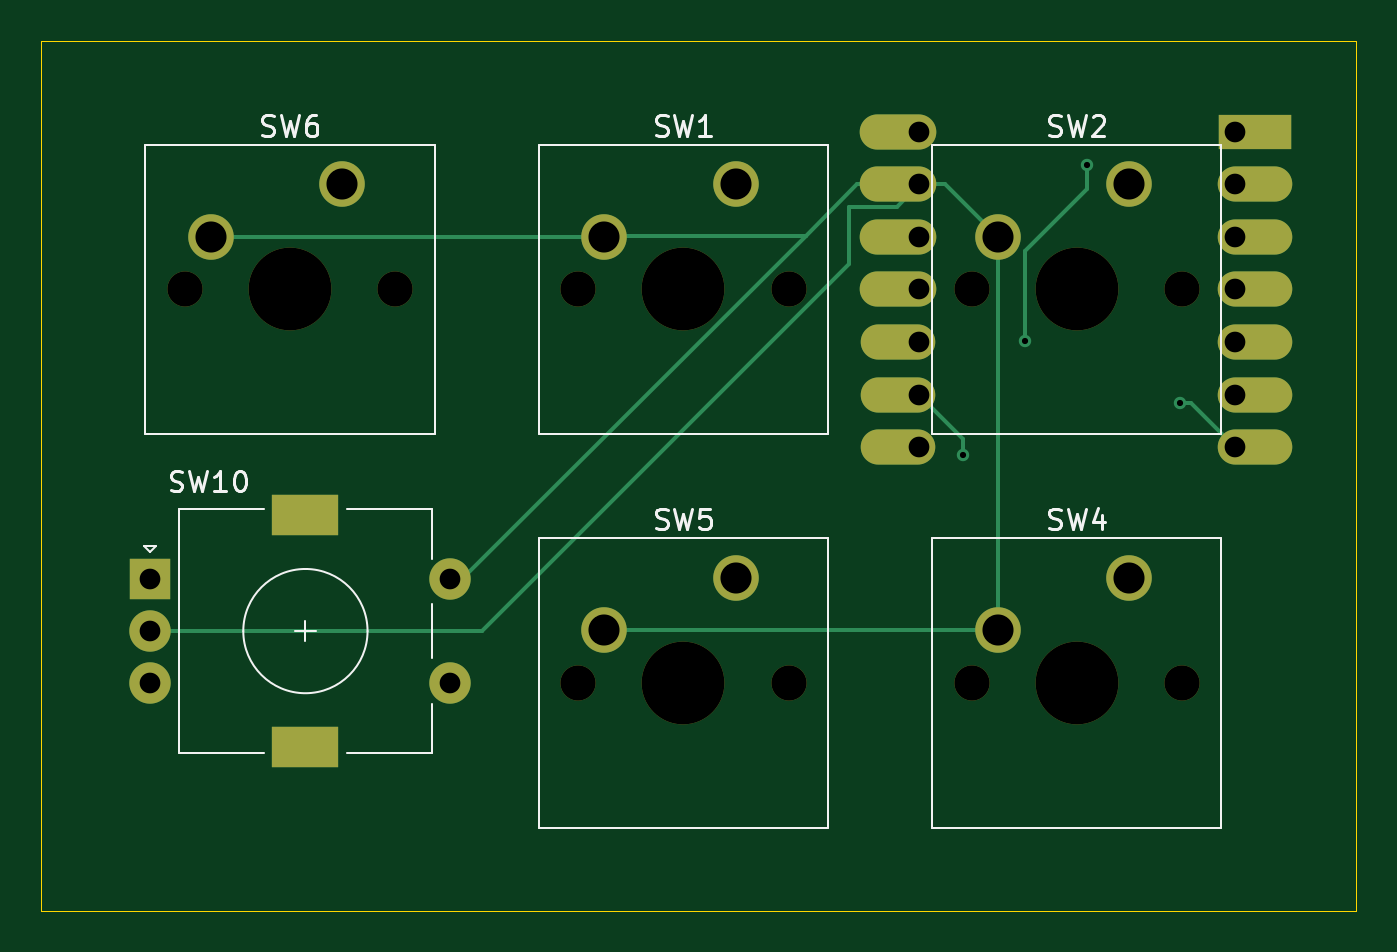
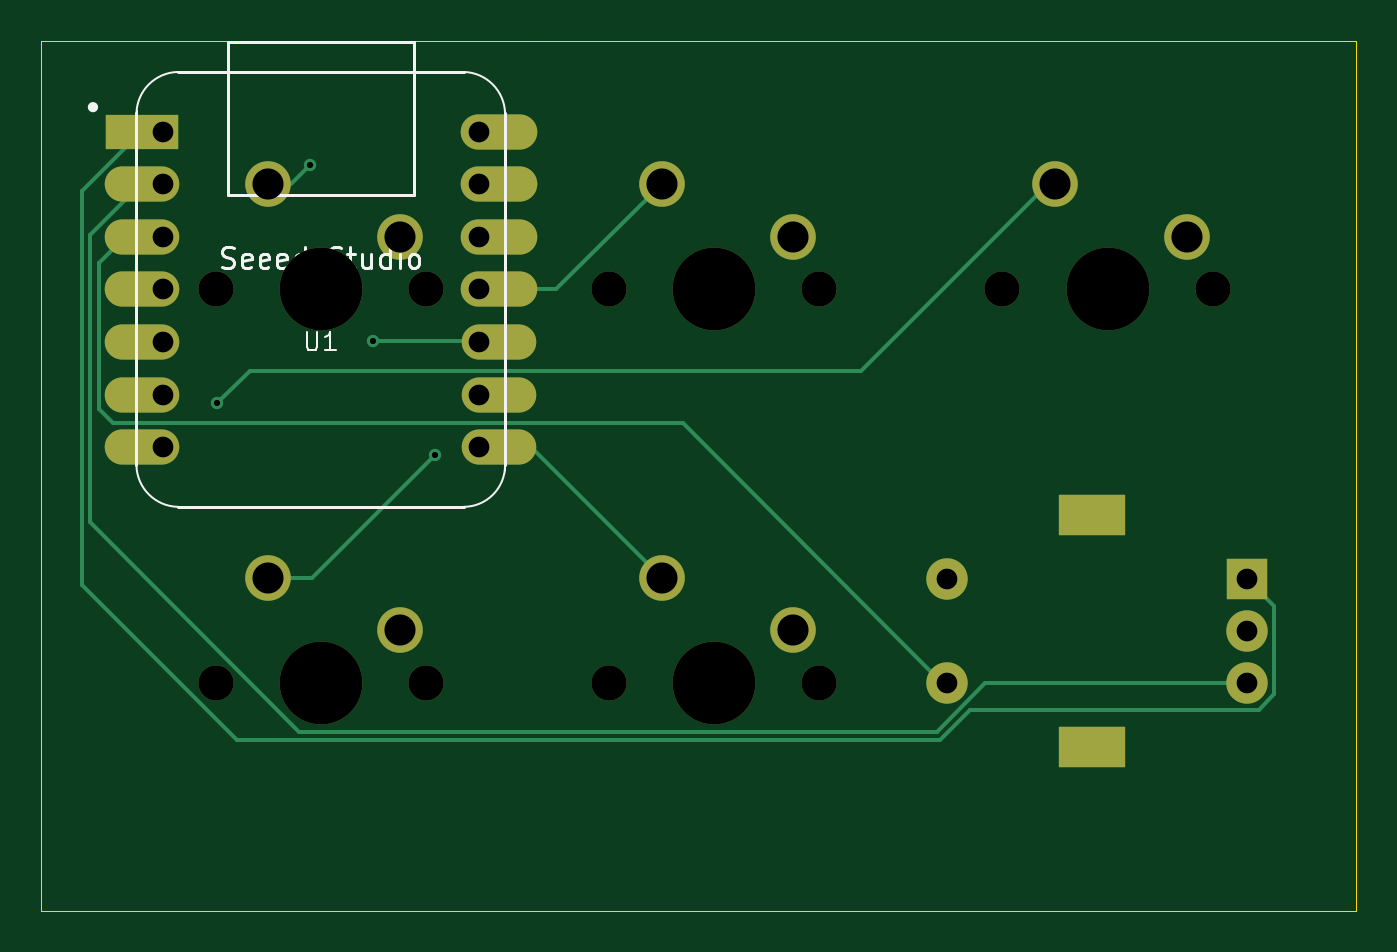
Circuit board: 9 layer files. Board 63.5 x 42.0 mm.
- bottom_copper: Macropad-B_Cu.gbr (5604 bytes)
- bottom_mask: Macropad-B_Mask.gbr (2092 bytes)
- bottom_silk: Macropad-B_Silkscreen.gbr (10242 bytes)
- outline: Macropad-Edge_Cuts.gbr (741 bytes)
- top_copper: Macropad-F_Cu.gbr (4824 bytes)
- top_mask: Macropad-F_Mask.gbr (2092 bytes)
- top_silk: Macropad-F_Silkscreen.gbr (13174 bytes)
- drill: Macropad-NPTH.drl (615 bytes)
- drill: Macropad-PTH.drl (1034 bytes)

=== bottom_copper: Macropad-B_Cu.gbr (5604 bytes, source omitted) ===
=== bottom_mask: Macropad-B_Mask.gbr ===
%TF.GenerationSoftware,KiCad,Pcbnew,9.0.7-1.fc43*%
%TF.CreationDate,2026-02-27T16:42:14+02:00*%
%TF.ProjectId,Macropad,4d616372-6f70-4616-942e-6b696361645f,rev?*%
%TF.SameCoordinates,Original*%
%TF.FileFunction,Soldermask,Bot*%
%TF.FilePolarity,Negative*%
%FSLAX46Y46*%
G04 Gerber Fmt 4.6, Leading zero omitted, Abs format (unit mm)*
G04 Created by KiCad (PCBNEW 9.0.7-1.fc43) date 2026-02-27 16:42:14*
%MOMM*%
%LPD*%
G01*
G04 APERTURE LIST*
%ADD10C,1.700000*%
%ADD11C,4.000000*%
%ADD12C,2.200000*%
%ADD13R,2.000000X2.000000*%
%ADD14C,2.000000*%
%ADD15R,3.200000X2.000000*%
%ADD16R,3.500000X1.700000*%
%ADD17O,3.600000X1.700000*%
%ADD18O,3.700000X1.700000*%
G04 APERTURE END LIST*
D10*
%TO.C,SW6*%
X97920000Y-63000000D03*
D11*
X103000000Y-63000000D03*
D10*
X108080000Y-63000000D03*
D12*
X105540000Y-57920000D03*
X99190000Y-60460000D03*
%TD*%
D10*
%TO.C,SW1*%
X116920000Y-63000000D03*
D11*
X122000000Y-63000000D03*
D10*
X127080000Y-63000000D03*
D12*
X124540000Y-57920000D03*
X118190000Y-60460000D03*
%TD*%
D10*
%TO.C,SW4*%
X135920000Y-82000000D03*
D11*
X141000000Y-82000000D03*
D10*
X146080000Y-82000000D03*
D12*
X143540000Y-76920000D03*
X137190000Y-79460000D03*
%TD*%
D10*
%TO.C,SW5*%
X116920000Y-82000000D03*
D11*
X122000000Y-82000000D03*
D10*
X127080000Y-82000000D03*
D12*
X124540000Y-76920000D03*
X118190000Y-79460000D03*
%TD*%
D10*
%TO.C,SW2*%
X135920000Y-63000000D03*
D11*
X141000000Y-63000000D03*
D10*
X146080000Y-63000000D03*
D12*
X143540000Y-57920000D03*
X137190000Y-60460000D03*
%TD*%
D13*
%TO.C,SW10*%
X96250000Y-77000000D03*
D14*
X96250000Y-82000000D03*
X96250000Y-79500000D03*
D15*
X103750000Y-73900000D03*
X103750000Y-85100000D03*
D14*
X110750000Y-82000000D03*
X110750000Y-77000000D03*
%TD*%
D16*
%TO.C,U1*%
X149625000Y-55380000D03*
D17*
X149625000Y-57920000D03*
X149625000Y-60460000D03*
X149625000Y-63000000D03*
X149625000Y-65540000D03*
X149625000Y-68080000D03*
X149625000Y-70620000D03*
X132375000Y-70620000D03*
X132375000Y-68080000D03*
X132375000Y-65540000D03*
D18*
X132375000Y-63000000D03*
X132375000Y-60460000D03*
X132375000Y-57920000D03*
X132375000Y-55380000D03*
%TD*%
M02*

=== bottom_silk: Macropad-B_Silkscreen.gbr (10242 bytes, source omitted) ===
=== outline: Macropad-Edge_Cuts.gbr ===
%TF.GenerationSoftware,KiCad,Pcbnew,9.0.7-1.fc43*%
%TF.CreationDate,2026-02-27T16:42:14+02:00*%
%TF.ProjectId,Macropad,4d616372-6f70-4616-942e-6b696361645f,rev?*%
%TF.SameCoordinates,Original*%
%TF.FileFunction,Profile,NP*%
%FSLAX46Y46*%
G04 Gerber Fmt 4.6, Leading zero omitted, Abs format (unit mm)*
G04 Created by KiCad (PCBNEW 9.0.7-1.fc43) date 2026-02-27 16:42:14*
%MOMM*%
%LPD*%
G01*
G04 APERTURE LIST*
%TA.AperFunction,Profile*%
%ADD10C,0.050000*%
%TD*%
G04 APERTURE END LIST*
D10*
X91000000Y-93000000D02*
X91000000Y-51000000D01*
X154500000Y-93000000D02*
X91000000Y-93000000D01*
X131000000Y-51000000D02*
X91000000Y-51000000D01*
X154500000Y-51000000D02*
X154500000Y-93000000D01*
X131000000Y-51000000D02*
X154500000Y-51000000D01*
M02*

=== top_copper: Macropad-F_Cu.gbr ===
%TF.GenerationSoftware,KiCad,Pcbnew,9.0.7-1.fc43*%
%TF.CreationDate,2026-02-27T16:42:13+02:00*%
%TF.ProjectId,Macropad,4d616372-6f70-4616-942e-6b696361645f,rev?*%
%TF.SameCoordinates,Original*%
%TF.FileFunction,Copper,L1,Top*%
%TF.FilePolarity,Positive*%
%FSLAX46Y46*%
G04 Gerber Fmt 4.6, Leading zero omitted, Abs format (unit mm)*
G04 Created by KiCad (PCBNEW 9.0.7-1.fc43) date 2026-02-27 16:42:13*
%MOMM*%
%LPD*%
G01*
G04 APERTURE LIST*
%TA.AperFunction,ComponentPad*%
%ADD10C,2.200000*%
%TD*%
%TA.AperFunction,ComponentPad*%
%ADD11R,2.000000X2.000000*%
%TD*%
%TA.AperFunction,ComponentPad*%
%ADD12C,2.000000*%
%TD*%
%TA.AperFunction,ComponentPad*%
%ADD13R,3.200000X2.000000*%
%TD*%
%TA.AperFunction,ComponentPad*%
%ADD14R,3.500000X1.700000*%
%TD*%
%TA.AperFunction,ComponentPad*%
%ADD15O,3.600000X1.700000*%
%TD*%
%TA.AperFunction,ComponentPad*%
%ADD16O,3.700000X1.700000*%
%TD*%
%TA.AperFunction,ViaPad*%
%ADD17C,0.600000*%
%TD*%
%TA.AperFunction,Conductor*%
%ADD18C,0.200000*%
%TD*%
G04 APERTURE END LIST*
D10*
%TO.P,SW6,1,1*%
%TO.N,Net-(U1-PB08_A6_D6_TX)*%
X105540000Y-57920000D03*
%TO.P,SW6,2,2*%
%TO.N,Net-(U1-3V3)*%
X99190000Y-60460000D03*
%TD*%
%TO.P,SW1,1,1*%
%TO.N,Net-(U1-PA6_A10_D10_MOSI)*%
X124540000Y-57920000D03*
%TO.P,SW1,2,2*%
%TO.N,Net-(U1-3V3)*%
X118190000Y-60460000D03*
%TD*%
%TO.P,SW4,1,1*%
%TO.N,Net-(U1-PA7_A8_D8_SCK)*%
X143540000Y-76920000D03*
%TO.P,SW4,2,2*%
%TO.N,Net-(U1-3V3)*%
X137190000Y-79460000D03*
%TD*%
%TO.P,SW5,1,1*%
%TO.N,Net-(U1-PB09_A7_D7_RX)*%
X124540000Y-76920000D03*
%TO.P,SW5,2,2*%
%TO.N,Net-(U1-3V3)*%
X118190000Y-79460000D03*
%TD*%
%TO.P,SW2,1,1*%
%TO.N,Net-(U1-PA5_A9_D9_MISO)*%
X143540000Y-57920000D03*
%TO.P,SW2,2,2*%
%TO.N,Net-(U1-3V3)*%
X137190000Y-60460000D03*
%TD*%
D11*
%TO.P,SW10,A,A*%
%TO.N,Net-(U1-PA02_A0_D0)*%
X96250000Y-77000000D03*
D12*
%TO.P,SW10,B,B*%
%TO.N,Net-(U1-PA4_A1_D1)*%
X96250000Y-82000000D03*
%TO.P,SW10,C,C*%
%TO.N,GND*%
X96250000Y-79500000D03*
D13*
%TO.P,SW10,MP*%
%TO.N,N/C*%
X103750000Y-73900000D03*
X103750000Y-85100000D03*
D12*
%TO.P,SW10,S1,S1*%
%TO.N,Net-(U1-PA10_A2_D2)*%
X110750000Y-82000000D03*
%TO.P,SW10,S2,S2*%
%TO.N,GND*%
X110750000Y-77000000D03*
%TD*%
D14*
%TO.P,U1,1,PA02_A0_D0*%
%TO.N,Net-(U1-PA02_A0_D0)*%
X149625000Y-55380000D03*
D15*
%TO.P,U1,2,PA4_A1_D1*%
%TO.N,Net-(U1-PA4_A1_D1)*%
X149625000Y-57920000D03*
%TO.P,U1,3,PA10_A2_D2*%
%TO.N,Net-(U1-PA10_A2_D2)*%
X149625000Y-60460000D03*
%TO.P,U1,4,PA11_A3_D3*%
%TO.N,unconnected-(U1-PA11_A3_D3-Pad4)*%
X149625000Y-63000000D03*
%TO.P,U1,5,PA8_A4_D4_SDA*%
%TO.N,unconnected-(U1-PA8_A4_D4_SDA-Pad5)*%
X149625000Y-65540000D03*
%TO.P,U1,6,PA9_A5_D5_SCL*%
%TO.N,unconnected-(U1-PA9_A5_D5_SCL-Pad6)*%
X149625000Y-68080000D03*
%TO.P,U1,7,PB08_A6_D6_TX*%
%TO.N,Net-(U1-PB08_A6_D6_TX)*%
X149625000Y-70620000D03*
%TO.P,U1,8,PB09_A7_D7_RX*%
%TO.N,Net-(U1-PB09_A7_D7_RX)*%
X132375000Y-70620000D03*
%TO.P,U1,9,PA7_A8_D8_SCK*%
%TO.N,Net-(U1-PA7_A8_D8_SCK)*%
X132375000Y-68080000D03*
%TO.P,U1,10,PA5_A9_D9_MISO*%
%TO.N,Net-(U1-PA5_A9_D9_MISO)*%
X132375000Y-65540000D03*
D16*
%TO.P,U1,11,PA6_A10_D10_MOSI*%
%TO.N,Net-(U1-PA6_A10_D10_MOSI)*%
X132375000Y-63000000D03*
%TO.P,U1,12,3V3*%
%TO.N,Net-(U1-3V3)*%
X132375000Y-60460000D03*
%TO.P,U1,13,GND*%
X132375000Y-57920000D03*
%TO.P,U1,14,5V*%
X132375000Y-55380000D03*
%TD*%
D17*
%TO.N,Net-(U1-PA5_A9_D9_MISO)*%
X138500000Y-65500000D03*
X141500000Y-57000000D03*
%TO.N,Net-(U1-PA7_A8_D8_SCK)*%
X135500000Y-71000000D03*
%TO.N,Net-(U1-PB08_A6_D6_TX)*%
X146000000Y-68500000D03*
%TD*%
D18*
%TO.N,GND*%
X132295000Y-59000000D02*
X133375000Y-57920000D01*
X130000000Y-61778470D02*
X130000000Y-59000000D01*
X112278470Y-79500000D02*
X130000000Y-61778470D01*
X118237592Y-60412408D02*
X127912408Y-60412408D01*
X110750000Y-77000000D02*
X111324816Y-77000000D01*
X99190000Y-60460000D02*
X118190000Y-60460000D01*
X96250000Y-79500000D02*
X112278470Y-79500000D01*
X137190000Y-79460000D02*
X137190000Y-60460000D01*
X137190000Y-79460000D02*
X118190000Y-79460000D01*
X134650000Y-57920000D02*
X133375000Y-57920000D01*
X112278470Y-79500000D02*
X112000000Y-79500000D01*
X127912408Y-60412408D02*
X130404816Y-57920000D01*
X137190000Y-60460000D02*
X134650000Y-57920000D01*
X118190000Y-60460000D02*
X118237592Y-60412408D01*
X133375000Y-58403470D02*
X133375000Y-57920000D01*
X130000000Y-59000000D02*
X132295000Y-59000000D01*
X111324816Y-77000000D02*
X127912408Y-60412408D01*
X133375000Y-57920000D02*
X130404816Y-57920000D01*
%TO.N,Net-(U1-PA5_A9_D9_MISO)*%
X141500000Y-57000000D02*
X141500000Y-58131314D01*
X141500000Y-58131314D02*
X138500000Y-61131314D01*
X138500000Y-61131314D02*
X138500000Y-65500000D01*
%TO.N,Net-(U1-PA7_A8_D8_SCK)*%
X135500000Y-71000000D02*
X135500000Y-70205000D01*
X135500000Y-70205000D02*
X133375000Y-68080000D01*
%TO.N,Net-(U1-PB08_A6_D6_TX)*%
X146505000Y-68500000D02*
X148625000Y-70620000D01*
X146000000Y-68500000D02*
X146505000Y-68500000D01*
%TD*%
M02*

=== top_mask: Macropad-F_Mask.gbr ===
%TF.GenerationSoftware,KiCad,Pcbnew,9.0.7-1.fc43*%
%TF.CreationDate,2026-02-27T16:42:14+02:00*%
%TF.ProjectId,Macropad,4d616372-6f70-4616-942e-6b696361645f,rev?*%
%TF.SameCoordinates,Original*%
%TF.FileFunction,Soldermask,Top*%
%TF.FilePolarity,Negative*%
%FSLAX46Y46*%
G04 Gerber Fmt 4.6, Leading zero omitted, Abs format (unit mm)*
G04 Created by KiCad (PCBNEW 9.0.7-1.fc43) date 2026-02-27 16:42:14*
%MOMM*%
%LPD*%
G01*
G04 APERTURE LIST*
%ADD10C,1.700000*%
%ADD11C,4.000000*%
%ADD12C,2.200000*%
%ADD13R,2.000000X2.000000*%
%ADD14C,2.000000*%
%ADD15R,3.200000X2.000000*%
%ADD16R,3.500000X1.700000*%
%ADD17O,3.600000X1.700000*%
%ADD18O,3.700000X1.700000*%
G04 APERTURE END LIST*
D10*
%TO.C,SW6*%
X97920000Y-63000000D03*
D11*
X103000000Y-63000000D03*
D10*
X108080000Y-63000000D03*
D12*
X105540000Y-57920000D03*
X99190000Y-60460000D03*
%TD*%
D10*
%TO.C,SW1*%
X116920000Y-63000000D03*
D11*
X122000000Y-63000000D03*
D10*
X127080000Y-63000000D03*
D12*
X124540000Y-57920000D03*
X118190000Y-60460000D03*
%TD*%
D10*
%TO.C,SW4*%
X135920000Y-82000000D03*
D11*
X141000000Y-82000000D03*
D10*
X146080000Y-82000000D03*
D12*
X143540000Y-76920000D03*
X137190000Y-79460000D03*
%TD*%
D10*
%TO.C,SW5*%
X116920000Y-82000000D03*
D11*
X122000000Y-82000000D03*
D10*
X127080000Y-82000000D03*
D12*
X124540000Y-76920000D03*
X118190000Y-79460000D03*
%TD*%
D10*
%TO.C,SW2*%
X135920000Y-63000000D03*
D11*
X141000000Y-63000000D03*
D10*
X146080000Y-63000000D03*
D12*
X143540000Y-57920000D03*
X137190000Y-60460000D03*
%TD*%
D13*
%TO.C,SW10*%
X96250000Y-77000000D03*
D14*
X96250000Y-82000000D03*
X96250000Y-79500000D03*
D15*
X103750000Y-73900000D03*
X103750000Y-85100000D03*
D14*
X110750000Y-82000000D03*
X110750000Y-77000000D03*
%TD*%
D16*
%TO.C,U1*%
X149625000Y-55380000D03*
D17*
X149625000Y-57920000D03*
X149625000Y-60460000D03*
X149625000Y-63000000D03*
X149625000Y-65540000D03*
X149625000Y-68080000D03*
X149625000Y-70620000D03*
X132375000Y-70620000D03*
X132375000Y-68080000D03*
X132375000Y-65540000D03*
D18*
X132375000Y-63000000D03*
X132375000Y-60460000D03*
X132375000Y-57920000D03*
X132375000Y-55380000D03*
%TD*%
M02*

=== top_silk: Macropad-F_Silkscreen.gbr (13174 bytes, source omitted) ===
=== drill: Macropad-NPTH.drl ===
M48
; DRILL file {KiCad 9.0.7-1.fc43} date 2026-02-27T16:42:30+0200
; FORMAT={-:-/ absolute / metric / decimal}
; #@! TF.CreationDate,2026-02-27T16:42:30+02:00
; #@! TF.GenerationSoftware,Kicad,Pcbnew,9.0.7-1.fc43
; #@! TF.FileFunction,NonPlated,1,2,NPTH
FMAT,2
METRIC
; #@! TA.AperFunction,NonPlated,NPTH,ComponentDrill
T1C1.700
; #@! TA.AperFunction,NonPlated,NPTH,ComponentDrill
T2C4.000
%
G90
G05
T1
X97.92Y-63.0
X108.08Y-63.0
X116.92Y-63.0
X116.92Y-82.0
X127.08Y-63.0
X127.08Y-82.0
X135.92Y-63.0
X135.92Y-82.0
X146.08Y-63.0
X146.08Y-82.0
T2
X103.0Y-63.0
X122.0Y-63.0
X122.0Y-82.0
X141.0Y-63.0
X141.0Y-82.0
M30

=== drill: Macropad-PTH.drl ===
M48
; DRILL file {KiCad 9.0.7-1.fc43} date 2026-02-27T16:42:30+0200
; FORMAT={-:-/ absolute / metric / decimal}
; #@! TF.CreationDate,2026-02-27T16:42:30+02:00
; #@! TF.GenerationSoftware,Kicad,Pcbnew,9.0.7-1.fc43
; #@! TF.FileFunction,Plated,1,2,PTH
FMAT,2
METRIC
; #@! TA.AperFunction,Plated,PTH,ViaDrill
T1C0.300
; #@! TA.AperFunction,Plated,PTH,ComponentDrill
T2C1.000
; #@! TA.AperFunction,Plated,PTH,ComponentDrill
T3C1.500
%
G90
G05
T1
X135.5Y-71.0
X138.5Y-65.5
X141.5Y-57.0
X146.0Y-68.5
T2
X96.25Y-77.0
X96.25Y-79.5
X96.25Y-82.0
X110.75Y-77.0
X110.75Y-82.0
X133.375Y-55.38
X133.375Y-57.92
X133.375Y-60.46
X133.375Y-63.0
X133.375Y-65.54
X133.375Y-68.08
X133.375Y-70.62
X148.625Y-55.38
X148.625Y-57.92
X148.625Y-60.46
X148.625Y-63.0
X148.625Y-65.54
X148.625Y-68.08
X148.625Y-70.62
T3
X99.19Y-60.46
X105.54Y-57.92
X118.19Y-60.46
X118.19Y-79.46
X124.54Y-57.92
X124.54Y-76.92
X137.19Y-60.46
X137.19Y-79.46
X143.54Y-57.92
X143.54Y-76.92
T3
G00X103.1Y-73.9
M15
G01X104.4Y-73.9
M16
G05
G00X103.1Y-85.1
M15
G01X104.4Y-85.1
M16
G05
M30
